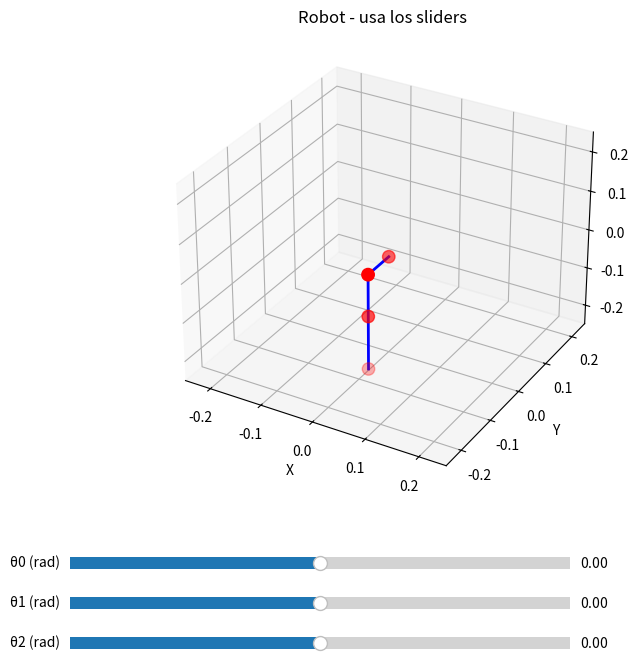

Reproduce this figure in Python.
import numpy as np


class Forward:
    def __init__(self, legtype="LEFT", L1=0.0685, L2=0.10805, L3=0.1385):
        self.legtype = legtype
        self.L1 = L1
        self.L2 = L2
        self.L3 = L3

    def solve(self, theta):
        if self.legtype == "LEFT":
            return self.ForwardKinematic(theta, side=1)
        else:
            return self.ForwardKinematic(theta, side=-1)

    def ForwardKinematic(self, theta, side):
        """Posicion del los sistemas de coordenadas cinemática directa"""

        # Sistema de coordenadas S_1
        p1 = np.array(
            [
                0,
                side * self.L1 * np.cos(theta[0]),
                side * self.L1 * np.sin(theta[0]),
            ]
        )

        # Sistema de coordenadas S_2
        p2 = np.array(
            [
                -self.L2 * np.sin(theta[1]),
                side * self.L1 * np.cos(theta[0])
                + self.L2 * np.sin(theta[0]) * np.cos(theta[1]),
                side * self.L1 * np.sin(theta[0])
                - self.L2 * np.cos(theta[0]) * np.cos(theta[1]),
            ]
        )

        # Sistema de coordenadas S_2
        p3 = np.array(
            [
                (-self.L2 * np.sin(theta[1]) - self.L3 * np.sin(theta[1] + theta[2])),
                (
                    side * self.L1 * np.cos(theta[0])
                    + self.L2 * np.sin(theta[0]) * np.cos(theta[1])
                    + self.L3 * np.sin(theta[0]) * np.cos(theta[1] + theta[2])
                ),
                (
                    side * self.L1 * np.sin(theta[0])
                    - self.L2 * np.cos(theta[0]) * np.cos(theta[1])
                    - self.L3 * np.cos(theta[0]) * np.cos(theta[1] + theta[2])
                ),
            ]
        )

        return p1, p2, p3


if __name__ == "__main__":
    import matplotlib.pyplot as plt
    from matplotlib.widgets import Slider

    fk = Forward(legtype="RIGHT")

    # Valores iniciales
    theta0, theta1, theta2 = 0, 0, 0

    # Crear figura y eje 3D
    fig = plt.figure(figsize=(10, 8))
    ax = fig.add_subplot(111, projection="3d")
    plt.subplots_adjust(bottom=0.3)

    # Graficar robot iniciales
    theta = [theta0, theta1, theta2]
    p0 = np.array([0, 0, 0])
    p1, p2, p3 = fk.solve(theta)
    puntos = np.array([p0, p1, p2, p3])
    articulaciones = np.array([p0, p1, p2, p3])

    (line,) = ax.plot(puntos[:, 0], puntos[:, 1], puntos[:, 2], "-b", linewidth=2)
    points = ax.scatter(
        articulaciones[:, 0],
        articulaciones[:, 1],
        articulaciones[:, 2],
        color="red",
        s=80,
    )

    ax.set_xlabel("X")
    ax.set_ylabel("Y")
    ax.set_zlabel("Z")
    ax.set_title("Robot - usa los sliders")

    # Ajustar límites iniciales
    max_range = 0.25
    ax.set_xlim(-max_range, max_range)
    ax.set_ylim(-max_range, max_range)
    ax.set_zlim(-max_range, max_range)

    # Crear ejes para sliders
    ax_theta0 = plt.axes([0.2, 0.2, 0.5, 0.03])
    ax_theta1 = plt.axes([0.2, 0.15, 0.5, 0.03])
    ax_theta2 = plt.axes([0.2, 0.1, 0.5, 0.03])

    s_theta0 = Slider(ax_theta0, "θ0 (rad)", -np.pi / 2, np.pi / 2, valinit=theta0)
    s_theta1 = Slider(ax_theta1, "θ1 (rad)", -np.pi / 2, np.pi / 2, valinit=theta1)
    s_theta2 = Slider(ax_theta2, "θ2 (rad)", -np.pi / 2, np.pi / 2, valinit=theta2)

    def update(val):
        th0 = s_theta0.val
        th1 = s_theta1.val
        th2 = s_theta2.val
        theta = [th0, th1, th2]
        p1, p2, p3 = fk.solve(theta)
        print(p3)
        puntos = np.array([p0, p1, p2, p3])
        articulaciones = np.array([p0, p1, p2, p3])

        line.set_data_3d(puntos[:, 0], puntos[:, 1], puntos[:, 2])
        points._offsets3d = (
            articulaciones[:, 0],
            articulaciones[:, 1],
            articulaciones[:, 2],
        )
        fig.canvas.draw_idle()

    s_theta0.on_changed(update)
    s_theta1.on_changed(update)
    s_theta2.on_changed(update)

    plt.show()
